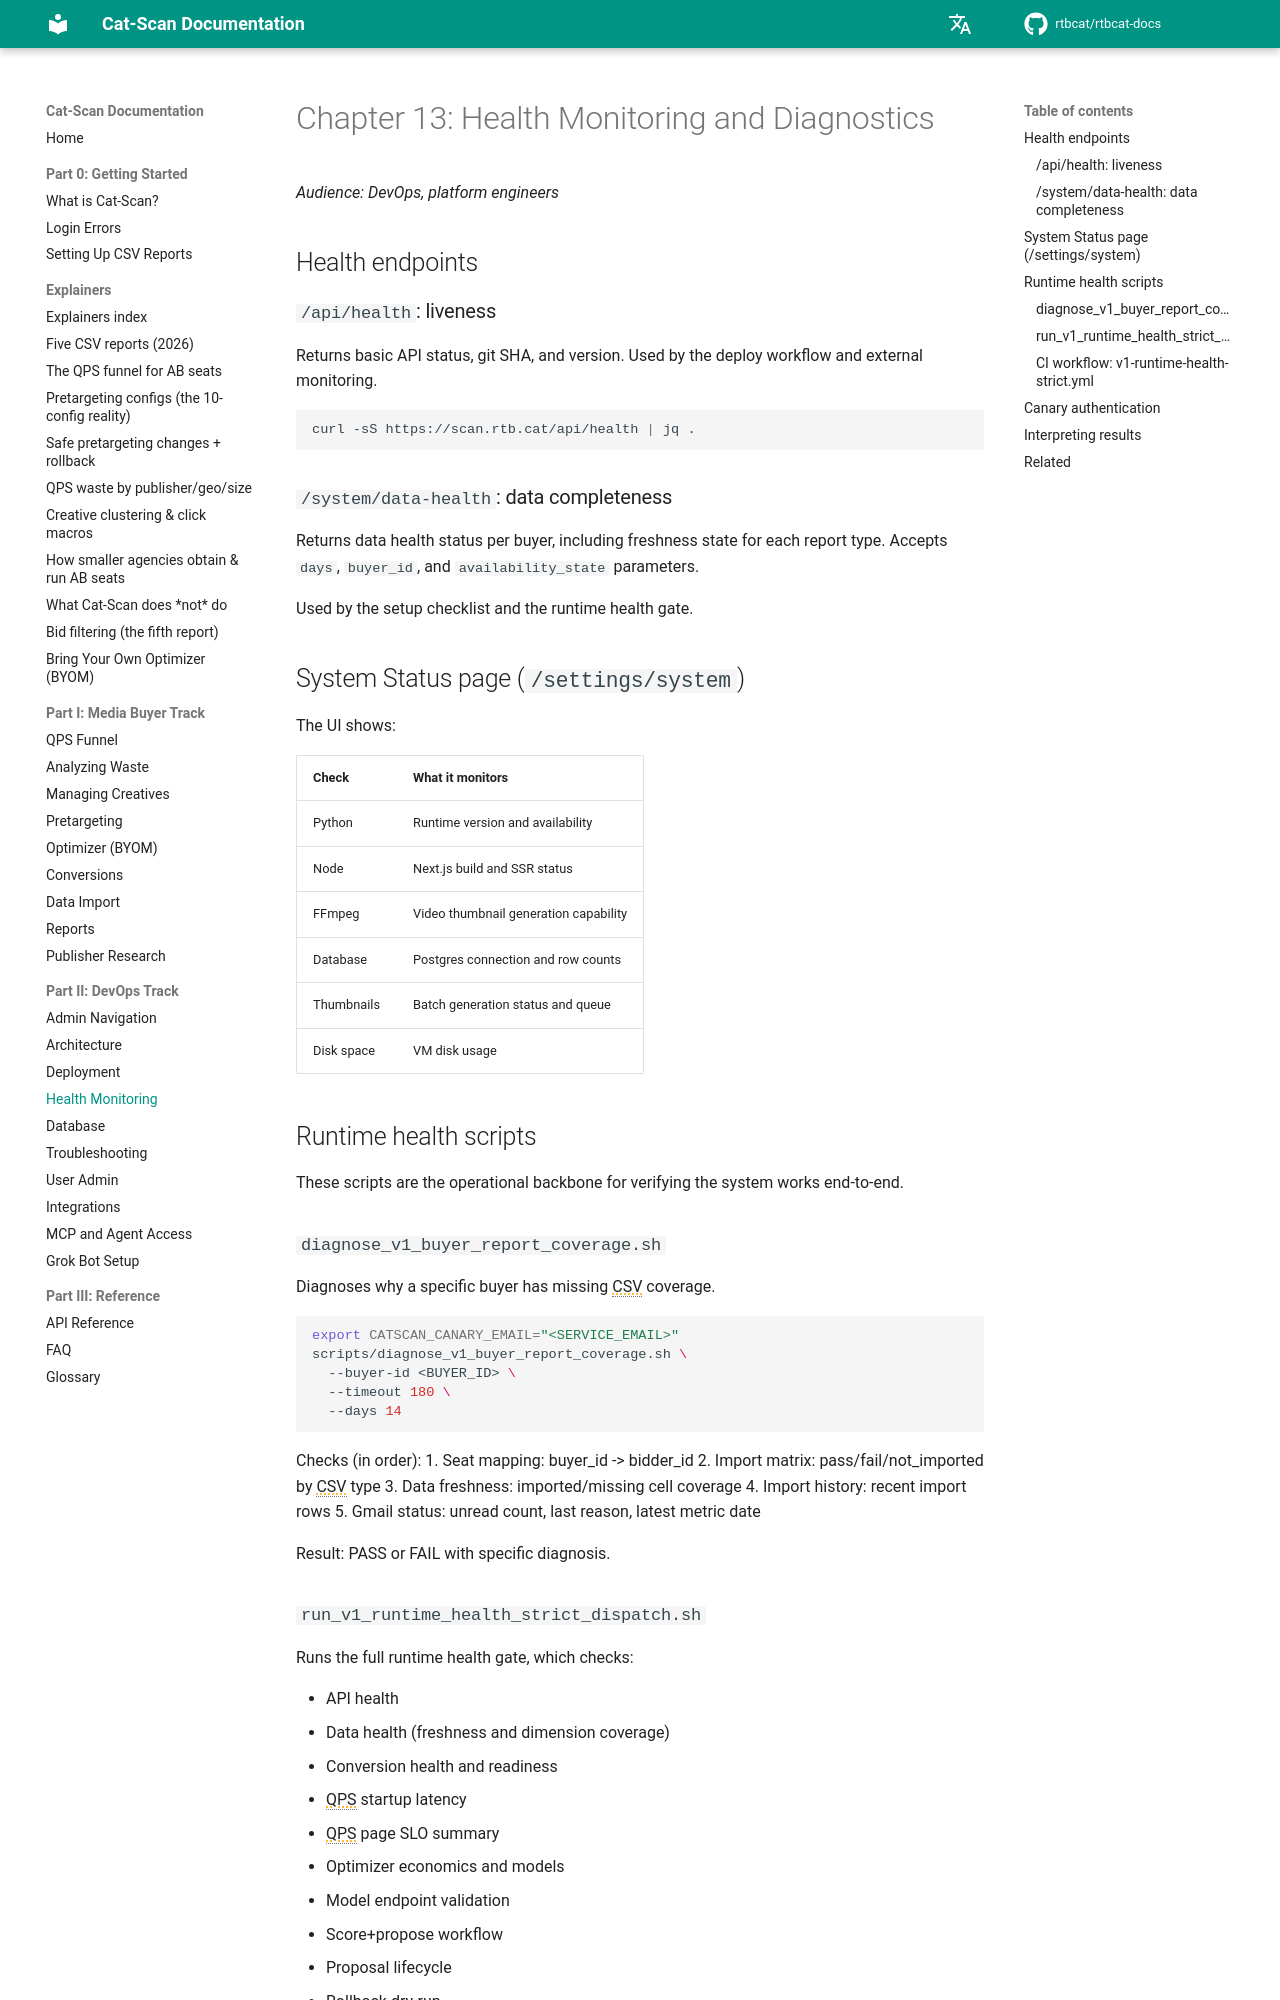

repository: rtbcat/rtbcat-docs · page: 13-health-monitoring/index.html · generator: mkdocs

---
title: "RTB QPS Health Monitoring and Diagnostics | Cat-Scan"
description: "Cat-Scan health endpoints and runtime gate scripts verify API liveness, CSV data freshness, conversion readiness, QPS SLOs, and optimizer economics with PASS/FAIL/BLOCKED."
---

# Chapter 13: Health Monitoring and Diagnostics

*Audience: DevOps, platform engineers*

## Health endpoints

### `/api/health`: liveness

Returns basic API status, git SHA, and version. Used by the deploy workflow
and external monitoring.

```bash
curl -sS https://scan.rtb.cat/api/health | jq .
```

### `/system/data-health`: data completeness

Returns data health status per buyer, including freshness state for each
report type. Accepts `days`, `buyer_id`, and `availability_state` parameters.

Used by the setup checklist and the runtime health gate.

## System Status page (`/settings/system`)

The UI shows:

| Check | What it monitors |
|-------|-----------------|
| Python | Runtime version and availability |
| Node | Next.js build and SSR status |
| FFmpeg | Video thumbnail generation capability |
| Database | Postgres connection and row counts |
| Thumbnails | Batch generation status and queue |
| Disk space | VM disk usage |

## Runtime health scripts

These scripts are the operational backbone for verifying the system works
end-to-end.

### `diagnose_v1_buyer_report_coverage.sh`

Diagnoses why a specific buyer has missing CSV coverage.

```bash
export CATSCAN_CANARY_EMAIL="<SERVICE_EMAIL>"
scripts/diagnose_v1_buyer_report_coverage.sh \
  --buyer-id <BUYER_ID> \
  --timeout 180 \
  --days 14
```

Checks (in order):
1. Seat mapping: buyer_id -> bidder_id
2. Import matrix: pass/fail/not_imported by CSV type
3. Data freshness: imported/missing cell coverage
4. Import history: recent import rows
5. Gmail status: unread count, last reason, latest metric date

Result: PASS or FAIL with specific diagnosis.
